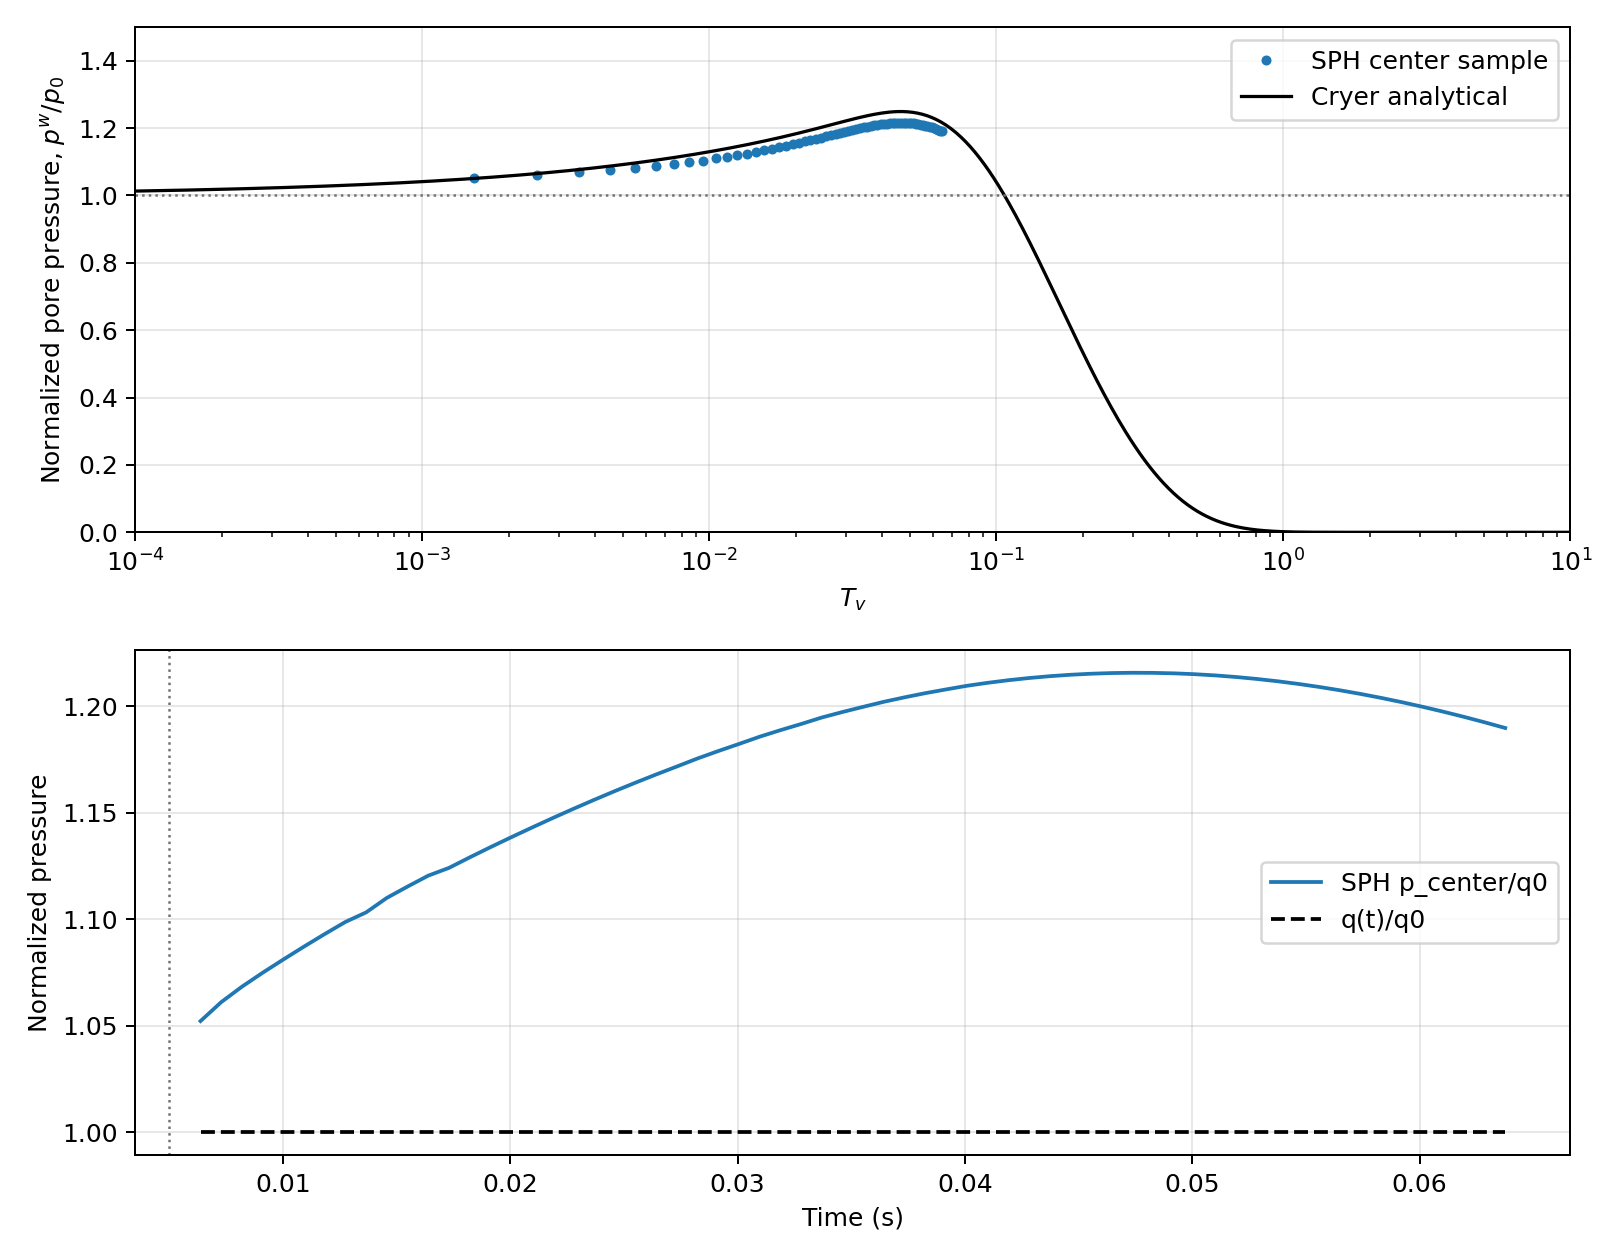

The data file committed next to this chart (first rows):
time_s, tv_after_load, load_pa, center_pore_pa, center_pore_over_q0, theory_pore_over_q0, center_excess_pa, sample_count, sample_radius_mean_m, free_surface_count, max_speed_m_per_s
0.006377, 0.001511, 10000, 10522, 1.052, 1.05, 10522, 18, 0.002499, 5153, 0.002354
0.007287, 0.002511, 10000, 10611, 1.061, 1.065, 10611, 18, 0.002499, 5153, 0.001734
0.008198, 0.003511, 10000, 10683, 1.068, 1.077, 10683, 18, 0.002499, 5153, 0.00183
0.009109, 0.004511, 10000, 10749, 1.075, 1.087, 10749, 18, 0.002499, 5153, 0.001664
0.01002, 0.005511, 10000, 10811, 1.081, 1.096, 10811, 18, 0.002499, 5153, 0.001497
0.01093, 0.006511, 10000, 10872, 1.087, 1.105, 10872, 18, 0.0025, 5153, 0.001391
0.01184, 0.007511, 10000, 10930, 1.093, 1.112, 10930, 18, 0.0025, 5153, 0.001314
0.01275, 0.008511, 10000, 10987, 1.099, 1.12, 10987, 12, 0.0025, 5153, 0.001241
0.01366, 0.009511, 10000, 11032, 1.103, 1.126, 11032, 1, 0.0025, 5153, 0.001182
0.01457, 0.01051, 10000, 11100, 1.11, 1.133, 11100, 1, 0.0025, 5153, 0.001127
0.01549, 0.01151, 10000, 11154, 1.115, 1.139, 11154, 1, 0.0025, 5153, 0.001076
0.0164, 0.01251, 10000, 11205, 1.12, 1.145, 11205, 1, 0.0025, 5153, 0.001035
0.01731, 0.01351, 10000, 11241, 1.124, 1.151, 11241, 1, 0.0025, 5153, 0.0009962
0.01822, 0.01451, 10000, 11290, 1.129, 1.156, 11290, 1, 0.0025, 5153, 0.0009619
0.01913, 0.01551, 10000, 11338, 1.134, 1.161, 11338, 1, 0.0025, 5153, 0.0009312
0.02004, 0.01651, 10000, 11385, 1.138, 1.166, 11385, 1, 0.0025, 5153, 0.0009039
0.02095, 0.01751, 10000, 11430, 1.143, 1.171, 11430, 1, 0.0025, 5153, 0.000877
0.02186, 0.01851, 10000, 11475, 1.147, 1.176, 11475, 1, 0.0025, 5153, 0.0008518
0.02277, 0.01951, 10000, 11518, 1.152, 1.181, 11518, 1, 0.0025, 5153, 0.0008306
0.02368, 0.02051, 10000, 11560, 1.156, 1.185, 11560, 1, 0.0025, 5153, 0.0008093
0.0246, 0.02151, 10000, 11601, 1.16, 1.19, 11601, 1, 0.0025, 5153, 0.0007899
0.02551, 0.02251, 10000, 11641, 1.164, 1.194, 11641, 2, 0.0025, 5153, 0.000772
0.02642, 0.02351, 10000, 11680, 1.168, 1.198, 11680, 5, 0.0025, 5153, 0.0007544
0.02733, 0.02451, 10000, 11717, 1.172, 1.202, 11717, 5, 0.0025, 5153, 0.0007372
0.02824, 0.02551, 10000, 11755, 1.176, 1.206, 11755, 6, 0.0025, 5153, 0.0007224
0.02915, 0.02651, 10000, 11790, 1.179, 1.21, 11790, 6, 0.0025, 5153, 0.0007071
0.03006, 0.02751, 10000, 11823, 1.182, 1.213, 11823, 6, 0.0025, 5153, 0.0006941
0.03097, 0.02851, 10000, 11857, 1.186, 1.217, 11857, 8, 0.0025, 5153, 0.00068
0.03188, 0.02951, 10000, 11888, 1.189, 1.22, 11888, 8, 0.0025, 5153, 0.0006682
0.03279, 0.03051, 10000, 11917, 1.192, 1.223, 11917, 8, 0.0025, 5153, 0.0006558
0.0337, 0.03151, 10000, 11947, 1.195, 1.226, 11947, 10, 0.0025, 5153, 0.0006441
0.03462, 0.03251, 10000, 11973, 1.197, 1.229, 11973, 10, 0.0025, 5153, 0.0006328
0.03553, 0.03351, 10000, 11997, 1.2, 1.232, 11997, 10, 0.0025, 5153, 0.0006221
0.03644, 0.03451, 10000, 12021, 1.202, 1.234, 12021, 11, 0.0025, 5153, 0.0006124
0.03735, 0.03551, 10000, 12042, 1.204, 1.237, 12042, 11, 0.0025, 5153, 0.0006025
0.03826, 0.03651, 10000, 12062, 1.206, 1.239, 12062, 13, 0.0025, 5153, 0.0005938
0.03917, 0.03751, 10000, 12079, 1.208, 1.241, 12079, 13, 0.0025, 5153, 0.0005842
0.04008, 0.03851, 10000, 12096, 1.21, 1.242, 12096, 15, 0.0025, 5153, 0.0005758
0.04099, 0.03951, 10000, 12110, 1.211, 1.244, 12110, 15, 0.0025, 5153, 0.0005695
0.0419, 0.04051, 10000, 12122, 1.212, 1.245, 12122, 17, 0.0025, 5153, 0.0005617
0.04281, 0.04151, 10000, 12133, 1.213, 1.246, 12133, 17, 0.0025, 5153, 0.0005547
0.04372, 0.04251, 10000, 12141, 1.214, 1.247, 12141, 17, 0.0025, 5153, 0.0005489
0.04464, 0.04351, 10000, 12148, 1.215, 1.248, 12148, 17, 0.0025, 5153, 0.0005446
0.04555, 0.04451, 10000, 12153, 1.215, 1.249, 12153, 17, 0.0025, 5153, 0.0005382
0.04646, 0.04551, 10000, 12156, 1.216, 1.249, 12156, 17, 0.0025, 5153, 0.0005321
0.04737, 0.04651, 10000, 12157, 1.216, 1.249, 12157, 17, 0.0025, 5153, 0.0005275
0.04828, 0.04751, 10000, 12157, 1.216, 1.249, 12157, 17, 0.0025, 5153, 0.0005224
0.04919, 0.04851, 10000, 12155, 1.215, 1.249, 12155, 17, 0.0025, 5153, 0.0005159
0.0501, 0.04951, 10000, 12151, 1.215, 1.248, 12151, 17, 0.0025, 5153, 0.0005101
0.05101, 0.05051, 10000, 12145, 1.215, 1.247, 12145, 17, 0.0025, 5153, 0.0005056
0.05192, 0.05151, 10000, 12138, 1.214, 1.246, 12138, 17, 0.0025, 5153, 0.0005004
0.05283, 0.05251, 10000, 12128, 1.213, 1.245, 12128, 17, 0.0025, 5153, 0.0004951
0.05374, 0.05351, 10000, 12118, 1.212, 1.244, 12118, 17, 0.002499, 5153, 0.0004905
0.05466, 0.05451, 10000, 12105, 1.211, 1.242, 12105, 17, 0.002499, 5153, 0.0004862
0.05557, 0.05551, 10000, 12091, 1.209, 1.24, 12091, 17, 0.002499, 5153, 0.0004808
0.05648, 0.05651, 10000, 12075, 1.208, 1.238, 12075, 17, 0.002499, 5153, 0.0004757
0.05739, 0.05751, 10000, 12058, 1.206, 1.236, 12058, 17, 0.002499, 5153, 0.0004716
0.0583, 0.05851, 10000, 12040, 1.204, 1.234, 12040, 17, 0.002499, 5153, 0.000467
0.05921, 0.05951, 10000, 12019, 1.202, 1.232, 12019, 17, 0.002499, 5153, 0.000462
0.06012, 0.06051, 10000, 11998, 1.2, 1.229, 11998, 17, 0.002499, 5153, 0.0004574
... 4 more rows
